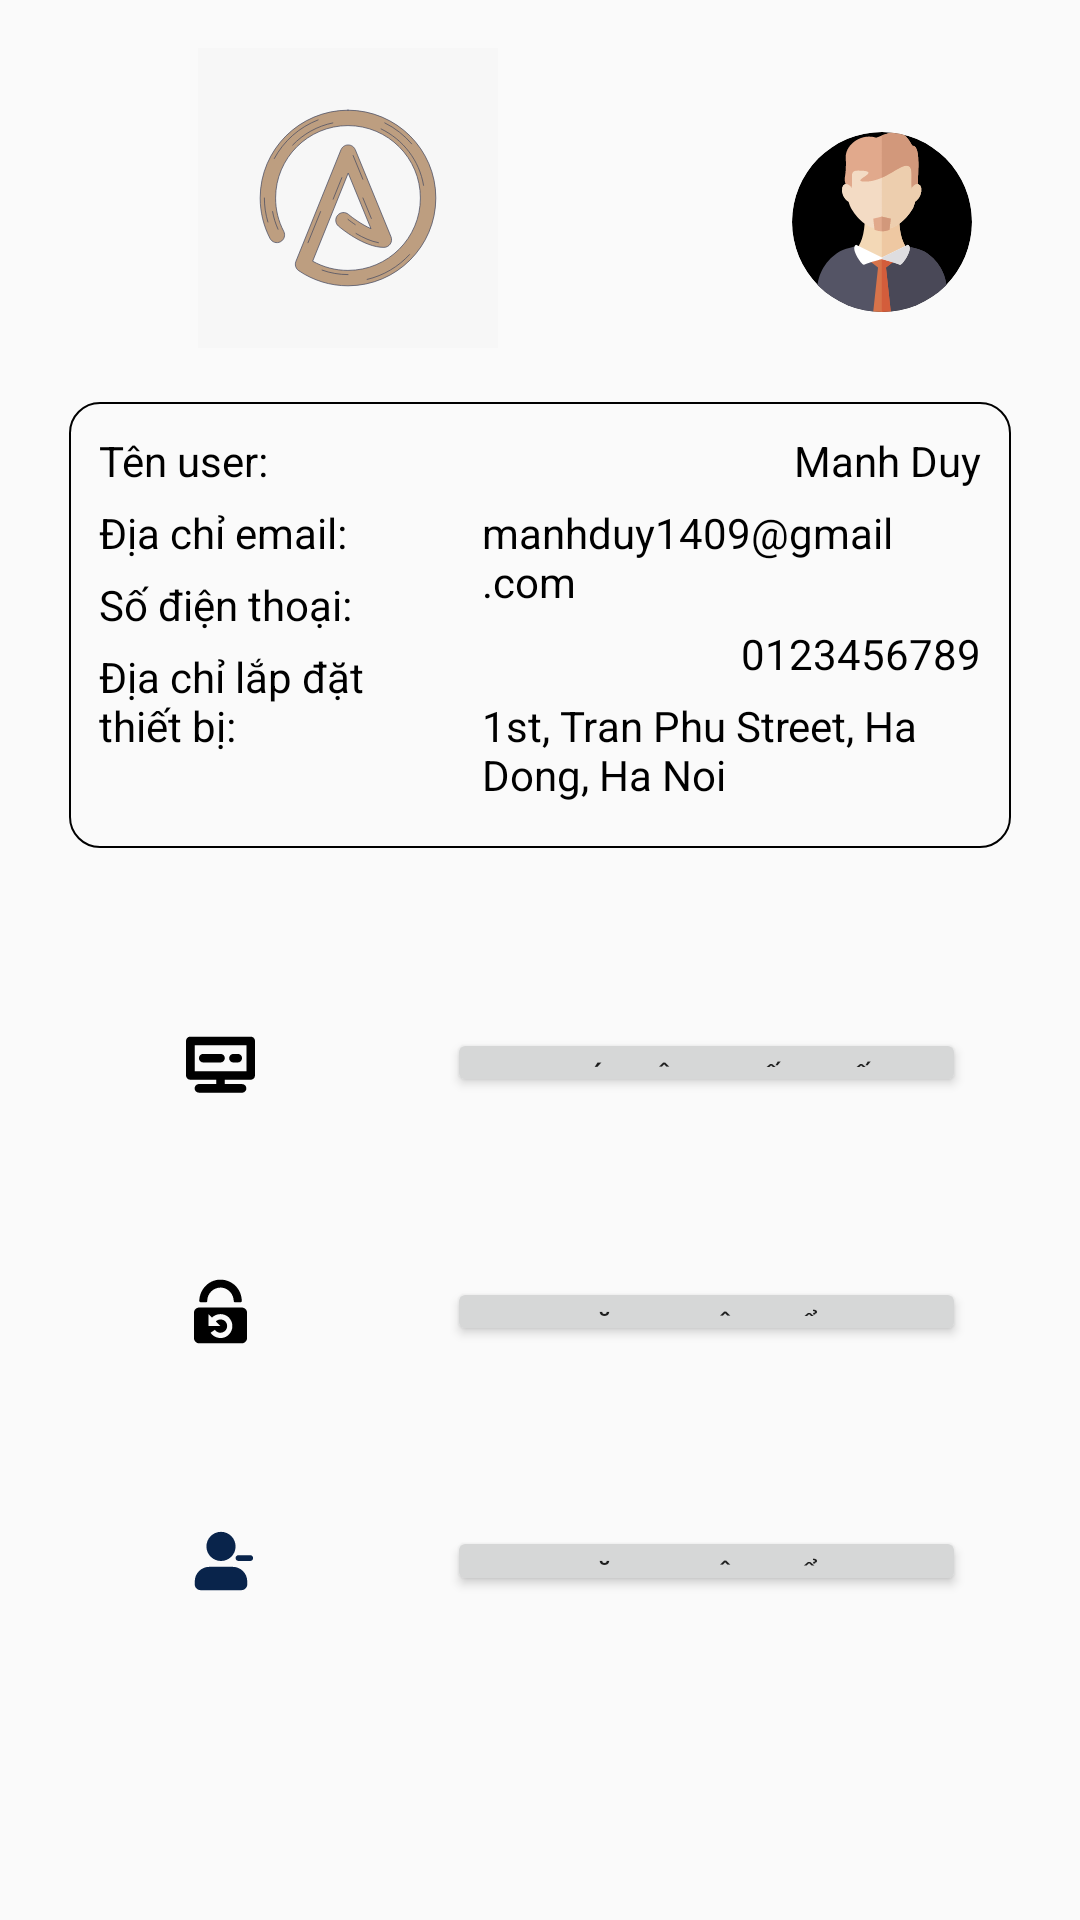

Android layout source for this screen:
<!-- AndroidManifest.xml: application theme Theme.PowerTrackingApp -->
<!-- res/layout/setting.xml -->
<?xml version="1.0" encoding="utf-8"?>

<LinearLayout xmlns:android="http://schemas.android.com/apk/res/android"
    xmlns:tools="http://schemas.android.com/tools"
    android:layout_width="match_parent"
    android:layout_height="match_parent"
    xmlns:app="http://schemas.android.com/apk/res-auto"
    android:orientation="vertical"
    android:padding="8dp">

    <LinearLayout
        android:layout_width="match_parent"
        android:layout_height="wrap_content"
        android:gravity="center"
        android:orientation="horizontal"
        android:padding="8dp">

        <ImageView
            android:id="@+id/logo"
            android:layout_width="200dp"
            android:layout_height="100dp"
            android:layout_marginEnd="8dp"
            android:src="@drawable/logo" />

        <LinearLayout
            android:layout_width="match_parent"
            android:layout_height="wrap_content"
            android:layout_marginStart="20dp"
            android:gravity="start"
            android:orientation="vertical">

            <androidx.constraintlayout.widget.ConstraintLayout
                android:layout_width="match_parent"
                android:layout_height="match_parent">

                <ImageView
                    android:id="@+id/id_avatar"
                    android:layout_width="0dp"
                    android:layout_height="0dp"
                    android:layout_margin="16dp"
                    android:background="@drawable/circle_background"
                    android:clipToOutline="true"
                    android:scaleType="centerCrop"
                    android:src="@drawable/avatar"
                    app:layout_constraintDimensionRatio="1:1"
                    app:layout_constraintEnd_toEndOf="parent"
                    app:layout_constraintStart_toStartOf="parent"
                    app:layout_constraintTop_toTopOf="parent"
                    app:layout_constraintWidth_percent="0.6" />
            </androidx.constraintlayout.widget.ConstraintLayout>
        </LinearLayout>
    </LinearLayout>

    
    <LinearLayout
        android:layout_width="match_parent"
        android:layout_height="wrap_content"
        android:orientation="horizontal"
        android:background="@drawable/button_home_border"
        android:layout_marginLeft="15dp"
        android:layout_marginRight="15dp"
        android:layout_marginTop="10dp"
        android:padding="10dp"
        android:gravity="start">

        <LinearLayout
            android:layout_width="match_parent"
            android:layout_height="wrap_content"
            android:layout_weight="3"
            android:orientation="vertical"
            android:gravity="start">

            <LinearLayout
                android:layout_width="wrap_content"
                android:layout_height="wrap_content"
                android:paddingBottom="5dp">
                <TextView
                    android:layout_width="wrap_content"
                    android:layout_height="wrap_content"
                    android:text="Tên user:"
                    android:textColor="#000"/>
            </LinearLayout>

            <LinearLayout
                android:layout_width="wrap_content"
                android:layout_height="wrap_content"
                android:paddingBottom="5dp">
                <TextView
                    android:layout_width="wrap_content"
                    android:layout_height="wrap_content"
                    android:text="Địa chỉ email:"
                    android:textColor="#000"/>
            </LinearLayout>

            <LinearLayout
                android:layout_width="wrap_content"
                android:layout_height="wrap_content"
                android:paddingBottom="5dp">
                <TextView
                    android:layout_width="wrap_content"
                    android:layout_height="wrap_content"
                    android:text="Số điện thoại:"
                    android:textColor="#000"/>
            </LinearLayout>

            <LinearLayout
                android:layout_width="wrap_content"
                android:layout_height="wrap_content">
                <TextView
                    android:layout_width="wrap_content"
                    android:layout_height="wrap_content"
                    android:text="Địa chỉ lắp đặt thiết bị:"
                    android:textColor="#000"/>
            </LinearLayout>
        </LinearLayout>

        <LinearLayout
            android:layout_width="match_parent"
            android:layout_height="wrap_content"
            android:layout_weight="2"
            android:orientation="vertical"
            android:gravity="end"
            android:layout_marginLeft="10dp">

            <LinearLayout
                android:layout_width="wrap_content"
                android:layout_height="wrap_content"
                android:paddingBottom="5dp">
                <TextView
                    android:id="@+id/text_name"
                    android:layout_width="wrap_content"
                    android:layout_height="wrap_content"
                    android:text="Manh Duy"
                    android:textColor="#000"/>
            </LinearLayout>

            <LinearLayout
                android:layout_width="wrap_content"
                android:layout_height="wrap_content"
                android:paddingBottom="5dp">
                <TextView
                    android:id="@+id/text_email"
                    android:layout_width="wrap_content"
                    android:layout_height="wrap_content"
                    android:text="manhduy1409@gmail.com"
                    android:textColor="#000"/>
            </LinearLayout>

            <LinearLayout
                android:layout_width="wrap_content"
                android:layout_height="wrap_content"
                android:paddingBottom="5dp">
                <TextView
                    android:id="@+id/text_phone"
                    android:layout_width="wrap_content"
                    android:layout_height="wrap_content"
                    android:text="0123456789"
                    android:textColor="#000"/>
            </LinearLayout>

            <LinearLayout
                android:layout_width="wrap_content"
                android:layout_height="wrap_content"
                android:paddingBottom="5dp">
                <TextView
                    android:id="@+id/text_address"
                    android:layout_width="wrap_content"
                    android:layout_height="wrap_content"
                    android:text="1st, Tran Phu Street, Ha Dong, Ha Noi"
                    android:textColor="#000"/>
            </LinearLayout>
        </LinearLayout>
    </LinearLayout>

    <LinearLayout
        android:layout_width="match_parent"
        android:layout_height="match_parent"
        android:orientation="vertical"
        android:layout_marginTop="30dp"
        android:layout_marginBottom="70dp"
        android:layout_gravity="center">

        <LinearLayout
            android:layout_width="match_parent"
            android:layout_height="0dp"
            android:layout_weight="1"
            android:gravity="center"
            android:padding="30dp">

            <LinearLayout
                android:layout_width="match_parent"
                android:layout_height="match_parent"
                android:layout_weight="3">

                <ImageView
                    android:layout_width="match_parent"
                    android:layout_height="match_parent"
                    android:src="@drawable/monitor"/>
            </LinearLayout>

            <LinearLayout
                android:layout_width="match_parent"
                android:layout_height="match_parent"
                android:layout_weight="1"
                android:layout_marginLeft="40dp">

                <Button
                    android:id="@+id/power_device"
                    android:layout_width="match_parent"
                    android:layout_height="match_parent"
                    android:text="Khai báo công suất thiết bị"
                    android:textSize="10sp"/>
            </LinearLayout>
        </LinearLayout>

        <LinearLayout
            android:layout_width="match_parent"
            android:layout_height="0dp"
            android:layout_weight="1"
            android:gravity="center"
            android:padding="30dp">

            <LinearLayout
                android:layout_width="match_parent"
                android:layout_height="match_parent"
                android:layout_weight="3">

                <ImageView
                    android:layout_width="match_parent"
                    android:layout_height="match_parent"
                    android:src="@drawable/reset"/>
            </LinearLayout>

            <LinearLayout
                android:layout_width="match_parent"
                android:layout_height="match_parent"
                android:layout_weight="1"
                android:layout_marginLeft="40dp">

                <Button
                    android:id="@+id/reset_password"
                    android:layout_width="match_parent"
                    android:layout_height="match_parent"
                    android:text="Đặt lại mật khẩu"
                    android:textSize="10sp"/>
            </LinearLayout>
        </LinearLayout>

        <LinearLayout
            android:layout_width="match_parent"
            android:layout_height="0dp"
            android:layout_weight="1"
            android:gravity="center"
            android:padding="30dp">

            <LinearLayout
                android:layout_width="match_parent"
                android:layout_height="match_parent"
                android:layout_weight="3">

                <ImageView
                    android:layout_width="match_parent"
                    android:layout_height="match_parent"
                    android:src="@drawable/user_remove"/>
            </LinearLayout>

            <LinearLayout
                android:layout_width="match_parent"
                android:layout_height="match_parent"
                android:layout_weight="1"
                android:layout_marginLeft="40dp">

                <Button
                    android:id="@+id/remove_user"
                    android:layout_width="match_parent"
                    android:layout_height="match_parent"
                    android:text="Đặt lại mật khẩu"
                    android:textSize="10sp"/>
            </LinearLayout>
        </LinearLayout>
    </LinearLayout>
</LinearLayout>
<!-- resources referenced by this layout -->
<resources>
  <!-- drawable button_home_border (drawable) -->
  <?xml version="1.0" encoding="utf-8"?>
  
  <shape xmlns:android="http://schemas.android.com/apk/res/android"
      android:shape="rectangle">
      <solid android:color="@android:color/transparent"/>
      <corners android:radius="10dp" />
      <stroke android:width="2px" android:color="#000000" />
  </shape>
  <!-- drawable circle_background (drawable) -->
  <?xml version="1.0" encoding="utf-8"?>
  
  <shape xmlns:android="http://schemas.android.com/apk/res/android"
      android:shape="oval">
      <solid android:color="#000000"/>
  </shape>
  <!-- drawable monitor (drawable) -->
  <vector xmlns:android="http://schemas.android.com/apk/res/android" android:height="50dp" android:viewportHeight="16" android:viewportWidth="16" android:width="50dp">
        
      <path android:fillColor="#000000" android:fillType="evenOdd" android:pathData="M1,2L15,2C15.513,2 15.936,2.386 15.993,2.883L16,3L16,11C16,11.513 15.614,11.936 15.117,11.993L15,12L9,12L9,13L13,13C13.552,13 14,13.448 14,14C14,14.513 13.614,14.936 13.117,14.993L13,15L3,15C2.448,15 2,14.552 2,14C2,13.487 2.386,13.064 2.883,13.007L3,13L7,13L7,12L1,12C0.487,12 0.064,11.614 0.007,11.117L0,11L0,3C0,2.487 0.386,2.064 0.883,2.007L1,2L15,2L1,2ZM14,4L2,4L2,10L14,10L14,4ZM8,6C8.552,6 9,6.448 9,7C9,7.552 8.552,8 8,8L4,8C3.448,8 3,7.552 3,7C3,6.448 3.448,6 4,6L8,6ZM12,6C12.552,6 13,6.448 13,7C13,7.552 12.552,8 12,8L11,8C10.448,8 10,7.552 10,7C10,6.448 10.448,6 11,6L12,6Z"/>
      
  </vector>
  <!-- drawable user_remove (drawable) -->
  <vector xmlns:android="http://schemas.android.com/apk/res/android" android:height="50dp" android:viewportHeight="24" android:viewportWidth="24" android:width="50dp">
        
      <path android:fillColor="#09244B" android:fillType="nonZero" android:pathData="M16,14C18.761,14 21,16.239 21,19L21,20C21,21.105 20.105,22 19,22L5,22C3.895,22 3,21.105 3,20L3,19C3,16.239 5.239,14 8,14L16,14ZM12,2C14.761,2 17,4.239 17,7C17,9.761 14.761,12 12,12C9.239,12 7,9.761 7,7C7,4.239 9.239,2 12,2ZM22,10C22.552,10 23,10.448 23,11C23,11.513 22.614,11.936 22.117,11.993L22,12L18,12C17.448,12 17,11.552 17,11C17,10.487 17.386,10.064 17.883,10.007L18,10L22,10Z" android:strokeColor="#00000000" android:strokeWidth="1"/>
      
  </vector>
  <style name="Theme.PowerTrackingApp" parent="Theme.AppCompat.DayNight.DarkActionBar">
          
          <item name="colorPrimary">@color/purple_500</item>
          <item name="colorPrimaryVariant">@color/purple_700</item>
          <item name="colorOnPrimary">@color/white</item>
          
          <item name="colorSecondary">@color/teal_200</item>
          <item name="colorSecondaryVariant">@color/teal_700</item>
          <item name="colorOnSecondary">@color/black</item>
          
          <item name="android:statusBarColor">?attr/colorPrimaryVariant</item>
          
      </style>
  <!-- not gathered from this repository: default colours our renderer supplied (Android Studio template values) -->
  <color name="purple_500">#FF6200EE</color>
  <color name="purple_700">#FF3700B3</color>
  <color name="teal_200">#FF03DAC5</color>
  <color name="teal_700">#FF018786</color>
  <color name="black">#FF000000</color>
  <color name="white">#FFFFFFFF</color>
</resources>
